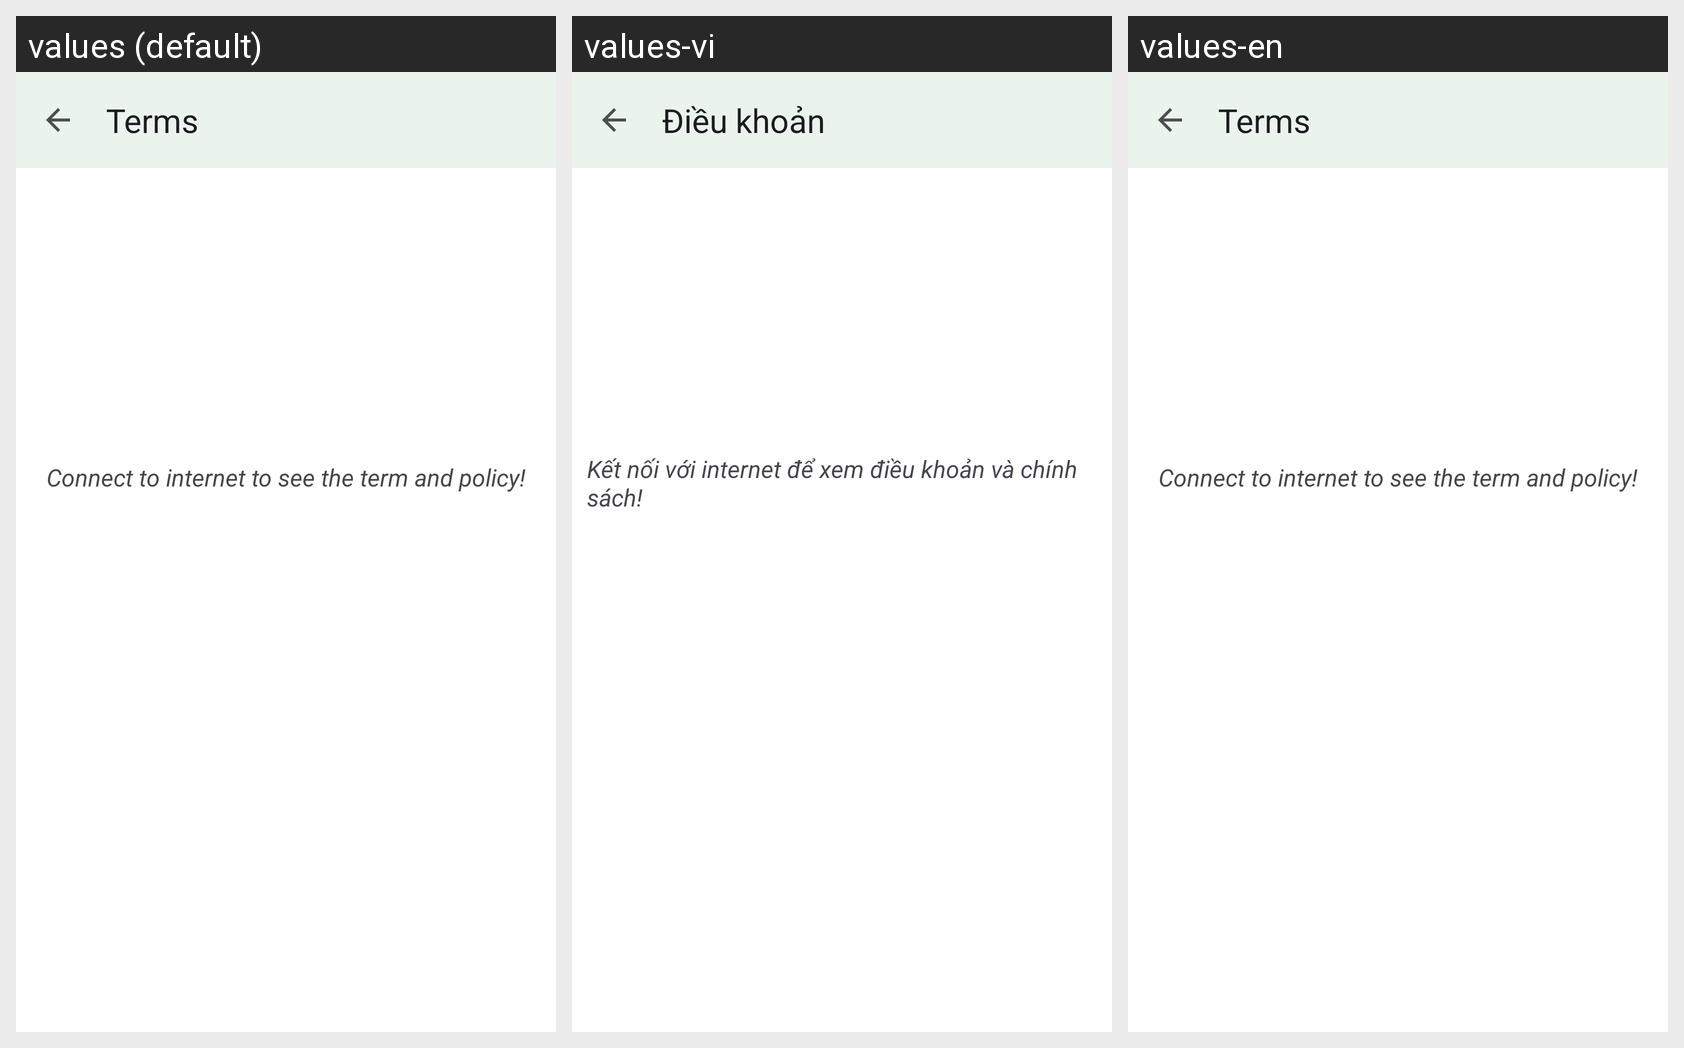

Strings drawn on this Android screen and how each of the app's shown locales translates them:
Android screen res/layout/activity_website.xml rendered under 3 locales, left to right: values (default), values-vi, values-en. Device: Nexus 5 (rendered at 1080×1920; each locale shown at half size, 540×960, under a caption strip naming it); theme Theme.HikeMate.
Strings drawn on this screen, with the default value and each locale's value (text and hints the layout hard-codes, and strings that could not be matched under every locale, appear in the picture but are not listed):

terms
  values: Terms
  values-vi: Điều khoản
  values-en: Terms

connect_to_internet_to_see_the_term_and_policy
  values: Connect to internet to see the term and policy!
  values-vi: Kết nối với internet để xem điều khoản và chính sách!
  values-en: Connect to internet to see the term and policy!
